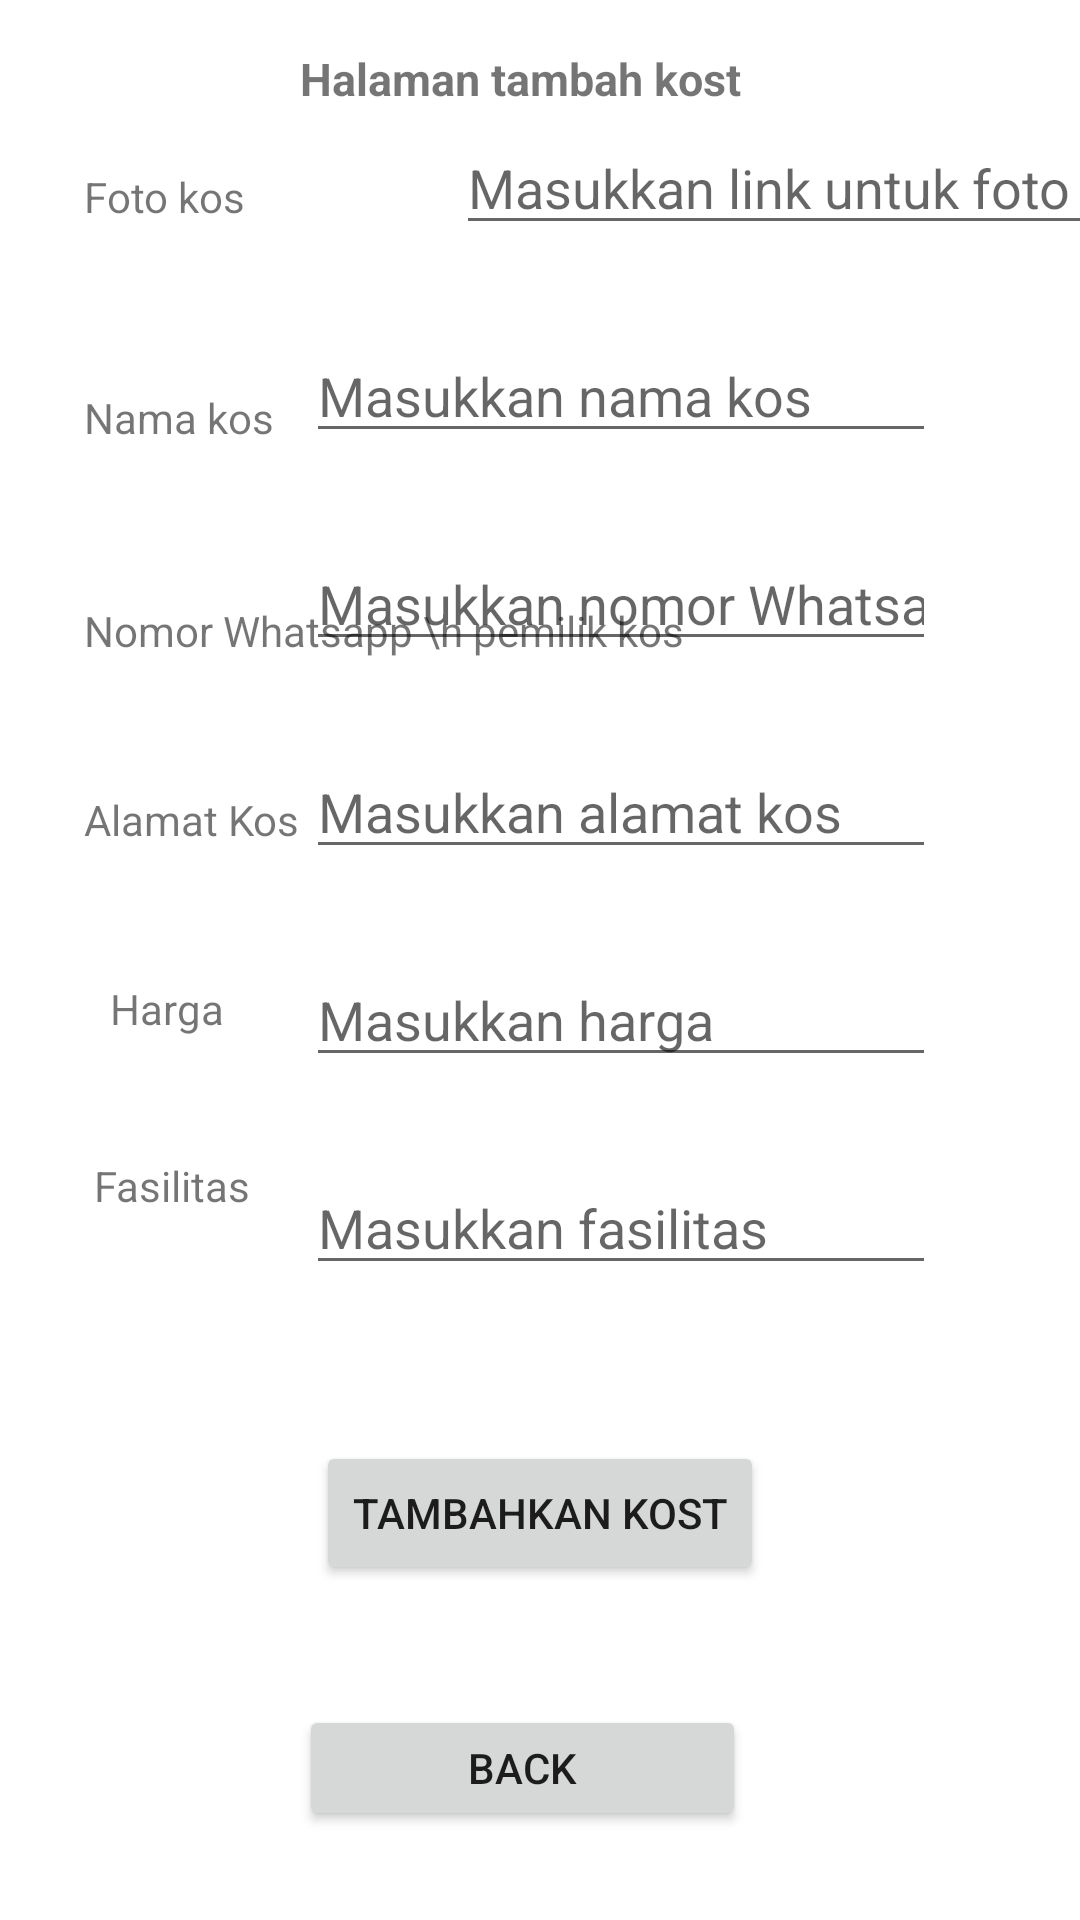

Android layout source for this screen:
<!-- AndroidManifest.xml: application theme Theme.KOOL -->
<!-- res/layout/activity_masukkan_data_kos.xml -->
<?xml version="1.0" encoding="utf-8"?>
<ScrollView xmlns:android="http://schemas.android.com/apk/res/android"
    xmlns:app="http://schemas.android.com/apk/res-auto"
    xmlns:tools="http://schemas.android.com/tools"
    android:layout_width="match_parent"
    android:layout_height="match_parent"
    tools:context=".Consultation">
<androidx.constraintlayout.widget.ConstraintLayout
    android:layout_width="match_parent"
    android:layout_height="wrap_content"
    >

    <EditText
        android:id="@+id/editImage"
        android:layout_width="wrap_content"
        android:layout_height="wrap_content"
        android:layout_marginStart="152dp"
        android:layout_marginTop="4dp"
        android:hint="Masukkan link untuk foto kos"
        app:layout_constraintStart_toStartOf="parent"
        app:layout_constraintTop_toBottomOf="@id/textViewJudul"
        tools:srcCompat="@tools:sample/avatars" />

    <TextView
        android:id="@+id/textViewJudul"
        android:layout_width="wrap_content"
        android:layout_height="wrap_content"
        android:layout_marginTop="16dp"
        android:text="Halaman tambah kost"
        android:textSize="15dp"
        android:textStyle="bold"
        app:layout_constraintEnd_toEndOf="parent"
        app:layout_constraintHorizontal_bias="0.469"
        app:layout_constraintStart_toStartOf="parent"
        app:layout_constraintTop_toTopOf="parent" />

    <EditText
        android:id="@+id/editNama"
        android:layout_width="wrap_content"
        android:layout_height="wrap_content"
        android:layout_marginTop="28dp"
        android:layout_marginEnd="48dp"
        android:ems="10"
        android:inputType="textPersonName"
        android:hint="Masukkan nama kos"
        app:layout_constraintEnd_toEndOf="parent"
        app:layout_constraintTop_toBottomOf="@+id/editImage" />

    <EditText
        android:id="@+id/editNoWA"
        android:layout_width="wrap_content"
        android:layout_height="wrap_content"
        android:layout_marginTop="28dp"
        android:layout_marginEnd="48dp"
        android:ems="10"
        android:inputType="textPersonName"
        android:hint="Masukkan nomor Whatsapp"
        app:layout_constraintEnd_toEndOf="parent"
        app:layout_constraintTop_toBottomOf="@+id/editNama" />

    <EditText
        android:id="@+id/editAlamat"
        android:layout_width="wrap_content"
        android:layout_height="wrap_content"
        android:layout_marginTop="28dp"
        android:layout_marginEnd="48dp"
        android:ems="10"
        android:inputType="textPersonName"
        android:hint="Masukkan alamat kos"
        app:layout_constraintEnd_toEndOf="parent"
        app:layout_constraintTop_toBottomOf="@+id/editNoWA" />

    <EditText
        android:id="@+id/editHarga"
        android:layout_width="wrap_content"
        android:layout_height="wrap_content"
        android:layout_marginTop="28dp"
        android:layout_marginEnd="48dp"
        android:ems="10"
        android:inputType="textPersonName"
        android:hint="Masukkan harga"
        app:layout_constraintEnd_toEndOf="parent"
        app:layout_constraintTop_toBottomOf="@id/editAlamat" />

    <EditText
        android:id="@+id/editFasilitas"
        android:layout_width="wrap_content"
        android:layout_height="wrap_content"
        android:layout_marginTop="28dp"
        android:layout_marginEnd="48dp"
        android:ems="10"
        android:inputType="textPersonName"
        android:hint="Masukkan fasilitas"
        app:layout_constraintEnd_toEndOf="parent"
        app:layout_constraintTop_toBottomOf="@+id/editHarga" />

    <TextView
        android:id="@+id/textViewFoto"
        android:layout_width="wrap_content"
        android:layout_height="wrap_content"
        android:layout_marginStart="28dp"
        android:layout_marginTop="40dp"
        android:text="Foto kos"

        app:layout_constraintStart_toStartOf="parent"
        app:layout_constraintTop_toTopOf="@id/textViewJudul" />

    <TextView
        android:id="@+id/textViewNama"
        android:layout_width="wrap_content"
        android:layout_height="wrap_content"
        android:layout_marginLeft="28dp"
        android:layout_marginTop="48dp"
        android:text="Nama kos"
        app:layout_constraintEnd_toStartOf="@+id/editNama"
        app:layout_constraintHorizontal_bias="0.0"
        app:layout_constraintStart_toStartOf="parent"
        app:layout_constraintTop_toBottomOf="@id/editImage" />

    <TextView
        android:id="@+id/textViewNoTelp"
        android:layout_width="wrap_content"
        android:layout_height="wrap_content"
        android:layout_marginLeft="28dp"
        android:layout_marginTop="52dp"
        android:text="Nomor Whatsapp \n pemilik kos"
        app:layout_constraintEnd_toStartOf="@+id/editNoWA"

        app:layout_constraintHorizontal_bias="0.0"
        app:layout_constraintStart_toStartOf="parent"
        app:layout_constraintTop_toBottomOf="@id/textViewNama" />

    <TextView
        android:id="@+id/textViewAlamat"
        android:layout_width="wrap_content"
        android:layout_height="wrap_content"
        android:layout_marginStart="28dp"
        android:layout_marginTop="44dp"
        android:text="Alamat Kos"
        app:layout_constraintStart_toStartOf="parent"
        app:layout_constraintTop_toBottomOf="@id/textViewNoTelp" />


    <TextView
        android:id="@+id/textViewHarga"
        android:layout_width="wrap_content"
        android:layout_height="wrap_content"
        android:layout_marginLeft="28dp"
        android:layout_marginTop="44dp"
        android:text="Harga"
        app:layout_constraintEnd_toStartOf="@+id/editHarga"
        app:layout_constraintHorizontal_bias="0.241"
        app:layout_constraintStart_toStartOf="parent"
        app:layout_constraintTop_toBottomOf="@+id/textViewAlamat" />

    <TextView
        android:id="@+id/textViewFasilitas"
        android:layout_width="wrap_content"
        android:layout_height="wrap_content"
        android:layout_marginLeft="28dp"
        android:layout_marginTop="40dp"
        android:text="Fasilitas"
        app:layout_constraintEnd_toStartOf="@+id/editFasilitas"
        app:layout_constraintHorizontal_bias="0.156"
        app:layout_constraintStart_toStartOf="parent"
        app:layout_constraintTop_toBottomOf="@+id/textViewHarga" />

    <Button
        android:id="@+id/buttonTambah"
        android:layout_width="wrap_content"
        android:layout_height="wrap_content"
        android:layout_marginTop="52dp"
        android:text="Tambahkan kost"
        app:layout_constraintEnd_toEndOf="parent"

        app:layout_constraintStart_toStartOf="parent"
        app:layout_constraintTop_toBottomOf="@+id/editFasilitas" />

    <Button
        android:id="@+id/buttonBack"
        android:layout_width="149dp"
        android:layout_height="42dp"
        android:layout_marginTop="40dp"
        android:text="Back"
        app:layout_constraintEnd_toEndOf="parent"
        app:layout_constraintHorizontal_bias="0.472"
        app:layout_constraintStart_toStartOf="parent"
        app:layout_constraintTop_toBottomOf="@+id/buttonTambah" />
</androidx.constraintlayout.widget.ConstraintLayout>
</ScrollView>
<!-- resources referenced by this layout -->
<resources>
  <style name="Theme.KOOL" parent="Theme.MaterialComponents.DayNight.DarkActionBar">
          
          <item name="colorPrimary">@color/purple_500</item>
          <item name="colorPrimaryVariant">@color/purple_700</item>
          <item name="colorOnPrimary">@color/white</item>
          
          <item name="colorSecondary">@color/teal_200</item>
          <item name="colorSecondaryVariant">@color/teal_700</item>
          <item name="colorOnSecondary">@color/black</item>
          
          <item name="android:statusBarColor">?attr/colorPrimaryVariant</item>
          
      </style>
  <!-- not gathered from this repository: default colours our renderer supplied (Android Studio template values) -->
  <color name="purple_500">#FF6200EE</color>
  <color name="purple_700">#FF3700B3</color>
  <color name="teal_200">#FF03DAC5</color>
  <color name="teal_700">#FF018786</color>
  <color name="black">#FF000000</color>
  <color name="white">#FFFFFFFF</color>
</resources>
